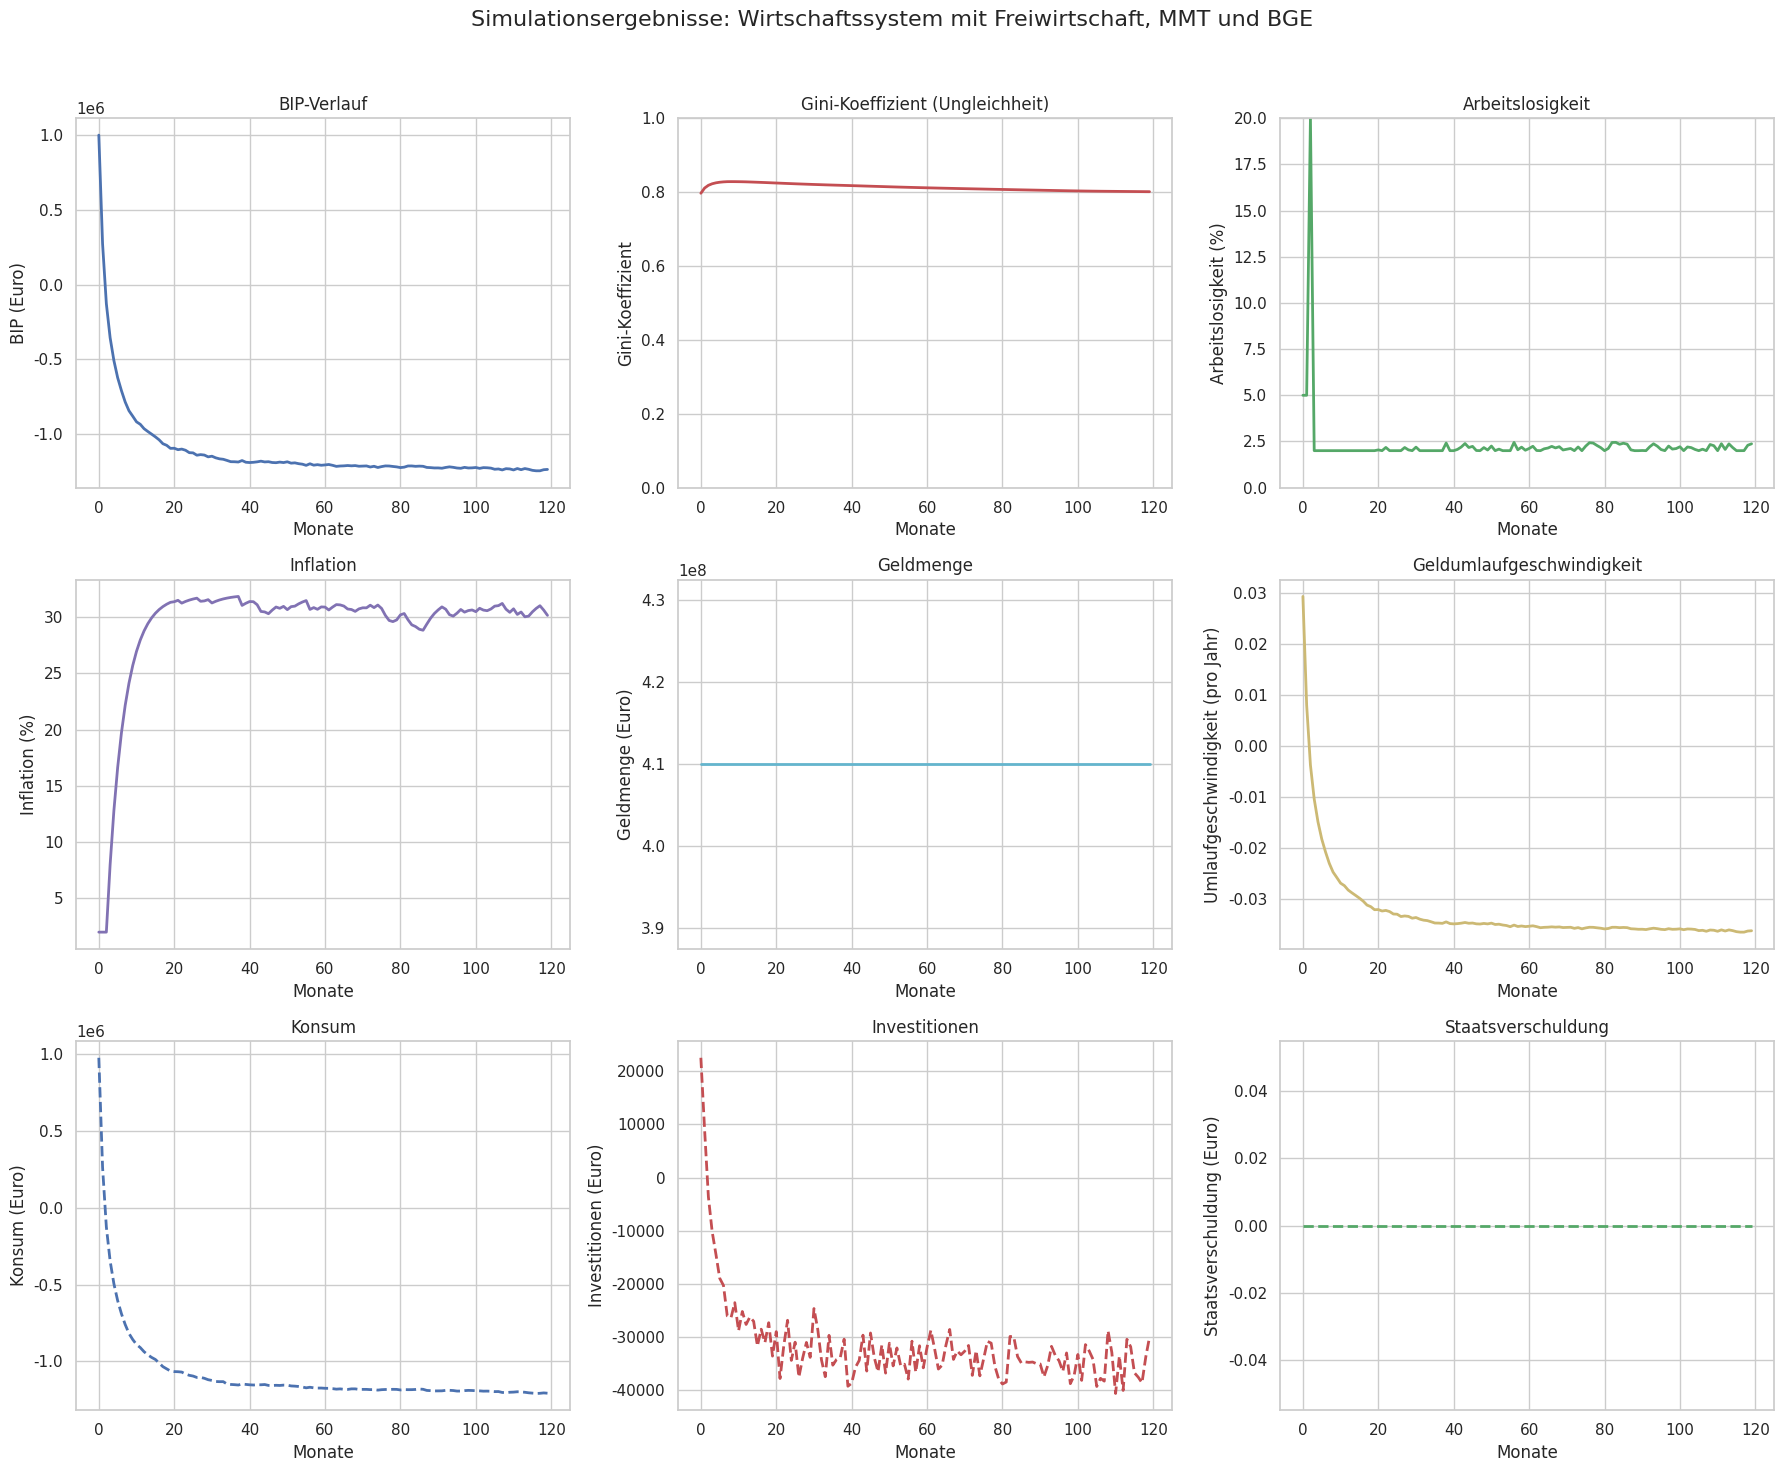

Python code for this plot: (Note: this script raises an exception after producing the figure.)
import numpy as np
import pandas as pd
import matplotlib.pyplot as plt
from matplotlib.ticker import FuncFormatter
import seaborn as sns

class WirtschaftsSimulation:
    """
    Eine Simulation, die das Zusammenspiel von Freiwirtschaft (Gesell), 
    Modern Money Theory (MMT) und Bedingungslosem Grundeinkommen (BGE) modelliert.
    """
    
    def __init__(self, 
                 anzahl_haushalte=1000,
                 anzahl_unternehmen=100,
                 simulationsdauer=120,  # Monate
                 umlaufsicherung_rate=0.05,  # 5% pro Jahr
                 bge_betrag_erwachsene=1200,  # Euro pro Monat
                 bge_betrag_kinder=600,  # Euro pro Monat
                 einkommensteuer_rate=0.5,  # 50%
                 co2_steuer=0,  # Euro pro Tonne
                 vermoegensteuer_rate=0,  # Prozent ab 1 Mio
                 bodenreform_aktiv=False,
                 mmt_aktiv=False,
                 bge_aktiv=False):
        """
        Initialisiert die Simulation mit den angegebenen Parametern.
        
        Parameter:
        ----------
        anzahl_haushalte : int
            Anzahl der Haushalte in der Simulation
        anzahl_unternehmen : int
            Anzahl der Unternehmen in der Simulation
        simulationsdauer : int
            Dauer der Simulation in Monaten
        umlaufsicherung_rate : float
            Jährliche Rate der Umlaufsicherung (Demurrage) auf gehaltenes Geld
        bge_betrag_erwachsene : float
            Monatlicher BGE-Betrag für Erwachsene in Euro
        bge_betrag_kinder : float
            Monatlicher BGE-Betrag für Kinder in Euro
        einkommensteuer_rate : float
            Einkommensteuersatz (einheitlich für alle Einkommen)
        co2_steuer : float
            CO2-Steuer in Euro pro Tonne
        vermoegensteuer_rate : float
            Vermögensteuersatz für Vermögen über 1 Mio. Euro
        bodenreform_aktiv : bool
            Ob die Bodenreform nach Gesell aktiv ist
        mmt_aktiv : bool
            Ob die Modern Money Theory aktiv ist
        bge_aktiv : bool
            Ob das Bedingungslose Grundeinkommen aktiv ist
        """
        # Simulationsparameter
        self.anzahl_haushalte = anzahl_haushalte
        self.anzahl_unternehmen = anzahl_unternehmen
        self.simulationsdauer = simulationsdauer
        
        # Parameter für die drei Bausteine
        self.umlaufsicherung_rate = umlaufsicherung_rate
        self.bge_betrag_erwachsene = bge_betrag_erwachsene
        self.bge_betrag_kinder = bge_betrag_kinder
        self.einkommensteuer_rate = einkommensteuer_rate
        self.co2_steuer = co2_steuer
        self.vermoegensteuer_rate = vermoegensteuer_rate
        
        # Aktivierungsstatus der Bausteine
        self.bodenreform_aktiv = bodenreform_aktiv
        self.mmt_aktiv = mmt_aktiv
        self.bge_aktiv = bge_aktiv
        
        # Wirtschaftliche Indikatoren
        self.bip_verlauf = []
        self.gini_verlauf = []
        self.arbeitslosigkeit_verlauf = []
        self.inflation_verlauf = []
        self.geldmenge_verlauf = []
        self.umlaufgeschwindigkeit_verlauf = []
        self.konsum_verlauf = []
        self.investitionen_verlauf = []
        self.staatsverschuldung_verlauf = []
        
        # Initialisierung der Wirtschaftsakteure
        self.haushalte = self._initialisiere_haushalte()
        self.unternehmen = self._initialisiere_unternehmen()
        self.staat = {
            'budget': 0,
            'schulden': 0,
            'steuereinnahmen': 0,
            'ausgaben': 0,
            'geldschoepfung': 0
        }
        self.zentralbank = {
            'geldmenge': sum(haushalt['geldvermoegen'] for haushalt in self.haushalte) + 
                         sum(unternehmen['kapital'] for unternehmen in self.unternehmen),
            'zinssatz': 0.02  # 2% Basiszinssatz
        }
        
        # Gesamtwirtschaftliche Variablen
        self.gesamtkonsum = 0
        self.gesamtinvestitionen = 0
        self.gesamtproduktion = 0
        self.inflation = 0.02  # 2% Ausgangsinflation
        self.arbeitslosigkeit = 0.05  # 5% Ausgangsarbeitslosigkeit
        
    def _initialisiere_haushalte(self):
        """Initialisiert die Haushalte mit unterschiedlichen Eigenschaften."""
        haushalte = []
        
        # Vermögensverteilung nach Pareto-Prinzip
        vermoegen = np.random.pareto(1.5, self.anzahl_haushalte) * 10000
        
        for i in range(self.anzahl_haushalte):
            # Zufällige Anzahl von Erwachsenen (1-2) und Kindern (0-3) pro Haushalt
            erwachsene = np.random.randint(1, 3)
            kinder = np.random.randint(0, 4)
            
            # Einkommen basierend auf Qualifikation und Zufall
            qualifikation = np.random.uniform(0.5, 2.0)
            einkommen_basis = 2000 * qualifikation
            einkommen = np.random.normal(einkommen_basis, einkommen_basis * 0.2)
            
            # Konsumneigung sinkt mit steigendem Vermögen
            konsumneigung = 0.8 - 0.3 * (np.log1p(vermoegen[i]) / 15)
            konsumneigung = max(0.3, min(0.9, konsumneigung))
            
            haushalt = {
                'erwachsene': erwachsene,
                'kinder': kinder,
                'qualifikation': qualifikation,
                'einkommen': max(0, einkommen),
                'geldvermoegen': vermoegen[i],
                'sachvermoegen': vermoegen[i] * np.random.uniform(0.5, 2.0),
                'grundbesitz': np.random.random() < 0.3,  # 30% haben Grundbesitz
                'konsumneigung': konsumneigung,
                'unternehmergeist': np.random.uniform(0, 1),
                'beschaeftigt': np.random.random() < 0.95,  # 95% Beschäftigungsquote
                'co2_fussabdruck': np.random.normal(10, 3) * (1 + np.log1p(vermoegen[i]) / 10)  # Tonnen pro Jahr
            }
            haushalte.append(haushalt)
        
        return haushalte
    
    def _initialisiere_unternehmen(self):
        """Initialisiert die Unternehmen mit unterschiedlichen Eigenschaften."""
        unternehmen = []
        
        # Größenverteilung nach Pareto-Prinzip
        groesse = np.random.pareto(1.2, self.anzahl_unternehmen) * 10
        
        for i in range(self.anzahl_unternehmen):
            mitarbeiter = int(groesse[i] * 10) + 1
            kapital = groesse[i] * 100000
            
            unternehmen_obj = {
                'mitarbeiter': mitarbeiter,
                'kapital': kapital,
                'umsatz': kapital * np.random.uniform(0.5, 1.5),
                'gewinn': kapital * np.random.uniform(0.05, 0.2),
                'investitionsneigung': np.random.uniform(0.1, 0.4),
                'innovationskraft': np.random.uniform(0, 1),
                'co2_intensitaet': np.random.normal(5, 2)  # Tonnen CO2 pro 10.000€ Umsatz
            }
            unternehmen.append(unternehmen_obj)
        
        return unternehmen
    
    def _berechne_gini_koeffizient(self):
        """Berechnet den Gini-Koeffizienten als Maß für die Ungleichheit."""
        vermoegen = np.array([h['geldvermoegen'] + h['sachvermoegen'] for h in self.haushalte])
        vermoegen = np.sort(vermoegen)
        n = len(vermoegen)
        index = np.arange(1, n + 1)
        return (np.sum((2 * index - n - 1) * vermoegen)) / (n * np.sum(vermoegen))
    
    def _wende_umlaufsicherung_an(self):
        """Wendet die Umlaufsicherung (Demurrage) auf gehaltenes Geld an."""
        if not self.bodenreform_aktiv:
            return
        
        # Monatliche Umlaufsicherungsrate
        monatliche_rate = self.umlaufsicherung_rate / 12
        
        # Anwendung auf Haushalte
        for haushalt in self.haushalte:
            umlaufsicherung_betrag = haushalt['geldvermoegen'] * monatliche_rate
            haushalt['geldvermoegen'] -= umlaufsicherung_betrag
            self.staat['steuereinnahmen'] += umlaufsicherung_betrag
        
        # Anwendung auf Unternehmen
        for unternehmen in self.unternehmen:
            umlaufsicherung_betrag = unternehmen['kapital'] * monatliche_rate * 0.2  # Nur auf liquide Mittel
            unternehmen['kapital'] -= umlaufsicherung_betrag
            self.staat['steuereinnahmen'] += umlaufsicherung_betrag
    
    def _erhebe_steuern(self):
        """Erhebt verschiedene Steuern basierend auf den aktiven Bausteinen."""
        self.staat['steuereinnahmen'] = 0
        
        # Einkommensteuer
        for haushalt in self.haushalte:
            if haushalt['beschaeftigt']:
                einkommensteuer = haushalt['einkommen'] * self.einkommensteuer_rate
                haushalt['geldvermoegen'] -= einkommensteuer
                self.staat['steuereinnahmen'] += einkommensteuer
        
        # CO2-Steuer
        if self.co2_steuer > 0:
            for haushalt in self.haushalte:
                co2_steuer = (haushalt['co2_fussabdruck'] / 12) * self.co2_steuer
                haushalt['geldvermoegen'] -= co2_steuer
                self.staat['steuereinnahmen'] += co2_steuer
            
            for unternehmen in self.unternehmen:
                co2_steuer = (unternehmen['co2_intensitaet'] * unternehmen['umsatz'] / 120000) * self.co2_steuer
                unternehmen['kapital'] -= co2_steuer
                self.staat['steuereinnahmen'] += co2_steuer
        
        # Vermögensteuer
        if self.vermoegensteuer_rate > 0:
            for haushalt in self.haushalte:
                gesamtvermoegen = haushalt['geldvermoegen'] + haushalt['sachvermoegen']
                if gesamtvermoegen > 1000000:  # 1 Mio. Schwelle
                    vermoegensteuer = (gesamtvermoegen - 1000000) * (self.vermoegensteuer_rate / 12)
                    haushalt['geldvermoegen'] -= vermoegensteuer
                    self.staat['steuereinnahmen'] += vermoegensteuer
    
    def _zahle_grundeinkommen(self):
        """Zahlt das Bedingungslose Grundeinkommen an alle Haushalte aus."""
        if not self.bge_aktiv:
            return
        
        bge_gesamtkosten = 0
        
        for haushalt in self.haushalte:
            bge_betrag = (haushalt['erwachsene'] * self.bge_betrag_erwachsene + 
                          haushalt['kinder'] * self.bge_betrag_kinder)
            haushalt['geldvermoegen'] += bge_betrag
            bge_gesamtkosten += bge_betrag
        
        self.staat['ausgaben'] += bge_gesamtkosten
        
        # Wenn MMT aktiv ist, wird das BGE teilweise durch Geldschöpfung finanziert
        if self.mmt_aktiv:
            geldschoepfung_anteil = max(0, bge_gesamtkosten - self.staat['steuereinnahmen'])
            self.staat['geldschoepfung'] += geldschoepfung_anteil
            self.zentralbank['geldmenge'] += geldschoepfung_anteil
        else:
            # Ansonsten erhöht sich die Staatsverschuldung
            self.staat['schulden'] += max(0, bge_gesamtkosten - self.staat['steuereinnahmen'])
    
    def _aktualisiere_wirtschaft(self):
        """Aktualisiert die wirtschaftlichen Aktivitäten für einen Simulationsschritt."""
        # Konsum der Haushalte
        self.gesamtkonsum = 0
        for haushalt in self.haushalte:
            verfuegbares_einkommen = haushalt['einkommen']
            if self.bge_aktiv:
                verfuegbares_einkommen += (haushalt['erwachsene'] * self.bge_betrag_erwachsene + 
                                          haushalt['kinder'] * self.bge_betrag_kinder)
            
            konsum = verfuegbares_einkommen * haushalt['konsumneigung']
            
            # Wenn Umlaufsicherung aktiv ist, erhöht sich die Konsumneigung
            if self.bodenreform_aktiv:
                konsum *= (1 + self.umlaufsicherung_rate / 4)
            
            konsum = min(konsum, haushalt['geldvermoegen'])
            haushalt['geldvermoegen'] -= konsum
            self.gesamtkonsum += konsum
        
        # Investitionen der Unternehmen
        self.gesamtinvestitionen = 0
        for unternehmen in self.unternehmen:
            # Umsatz basierend auf Gesamtkonsum
            unternehmen['umsatz'] = (unternehmen['mitarbeiter'] / sum(u['mitarbeiter'] for u in self.unternehmen)) * self.gesamtkonsum * 1.2
            
            # Gewinn
            gewinnmarge = np.random.uniform(0.05, 0.15)
            unternehmen['gewinn'] = unternehmen['umsatz'] * gewinnmarge
            unternehmen['kapital'] += unternehmen['gewinn']
            
            # Investitionen
            investition_basis = unternehmen['gewinn'] * unternehmen['investitionsneigung']
            
            # Wenn Umlaufsicherung aktiv ist, erhöht sich die Investitionsneigung
            if self.bodenreform_aktiv:
                investition_basis *= (1 + self.umlaufsicherung_rate / 3)
            
            investition = min(investition_basis, unternehmen['kapital'] * 0.5)
            unternehmen['kapital'] -= investition
            self.gesamtinvestitionen += investition
        
        # Gesamtproduktion (BIP)
        self.gesamtproduktion = self.gesamtkonsum + self.gesamtinvestitionen + self.staat['ausgaben']
        
        # Arbeitsmarkt
        # Wenn BGE aktiv ist, sinkt die Arbeitslosigkeit langsamer bei Wirtschaftsabschwung
        arbeitsmarkt_faktor = 1.0
        if self.bge_aktiv:
            arbeitsmarkt_faktor = 0.8
        
        # Wenn MMT aktiv ist, gibt es eine Arbeitsgarantie
        if self.mmt_aktiv:
            self.arbeitslosigkeit = max(0.02, self.arbeitslosigkeit * 0.9)
        else:
            # Arbeitslosigkeit basierend auf Wirtschaftswachstum
            bip_wachstum = 0
            if len(self.bip_verlauf) > 1:
                bip_wachstum = (self.gesamtproduktion / self.bip_verlauf[-1]) - 1
            
            self.arbeitslosigkeit = max(0.02, min(0.2, self.arbeitslosigkeit - bip_wachstum * 0.5 * arbeitsmarkt_faktor))
        
        # Aktualisierung der Beschäftigungsstatus
        for haushalt in self.haushalte:
            if not haushalt['beschaeftigt']:
                # Chance auf neue Beschäftigung
                if np.random.random() < (1 - self.arbeitslosigkeit) * 0.2:
                    haushalt['beschaeftigt'] = True
                    haushalt['einkommen'] = 2000 * haushalt['qualifikation'] * np.random.uniform(0.8, 1.2)
            else:
                # Risiko der Arbeitslosigkeit
                if np.random.random() < self.arbeitslosigkeit * 0.1:
                    haushalt['beschaeftigt'] = False
                    haushalt['einkommen'] = 0
        
        # Inflation
        # Basis-Inflationsrate
        ziel_inflation = 0.02  # 2% Zielinflation
        
        # Einfluss der Geldmenge (MMT)
        if self.mmt_aktiv:
            geldmengen_einfluss = self.staat['geldschoepfung'] / self.zentralbank['geldmenge']
            ziel_inflation += geldmengen_einfluss * 2
        
        # Einfluss der Kapazitätsauslastung
        kapazitaetsauslastung = 1 - self.arbeitslosigkeit
        if kapazitaetsauslastung > 0.95:
            ziel_inflation += (kapazitaetsauslastung - 0.95) * 10
        
        # Allmähliche Anpassung der Inflation
        self.inflation = self.inflation * 0.8 + ziel_inflation * 0.2
        
        # Aktualisierung der Staatsfinanzen
        self.staat['budget'] = self.staat['steuereinnahmen'] - self.staat['ausgaben']
        if self.staat['budget'] < 0 and not self.mmt_aktiv:
            self.staat['schulden'] -= self.staat['budget']
    
    def _aktualisiere_indikatoren(self):
        """Aktualisiert die wirtschaftlichen Indikatoren für die Analyse."""
        self.bip_verlauf.append(self.gesamtproduktion)
        self.gini_verlauf.append(self._berechne_gini_koeffizient())
        self.arbeitslosigkeit_verlauf.append(self.arbeitslosigkeit)
        self.inflation_verlauf.append(self.inflation)
        self.geldmenge_verlauf.append(self.zentralbank['geldmenge'])
        
        # Umlaufgeschwindigkeit = BIP / Geldmenge
        umlaufgeschwindigkeit = self.gesamtproduktion / self.zentralbank['geldmenge'] * 12  # Annualisiert
        self.umlaufgeschwindigkeit_verlauf.append(umlaufgeschwindigkeit)
        
        self.konsum_verlauf.append(self.gesamtkonsum)
        self.investitionen_verlauf.append(self.gesamtinvestitionen)
        self.staatsverschuldung_verlauf.append(self.staat['schulden'])
    
    def simuliere(self):
        """Führt die Simulation für die angegebene Dauer durch."""
        for monat in range(self.simulationsdauer):
            # Anwendung der drei Bausteine
            self._wende_umlaufsicherung_an()
            self._erhebe_steuern()
            self._zahle_grundeinkommen()
            
            # Wirtschaftliche Aktivitäten
            self._aktualisiere_wirtschaft()
            
            # Aktualisierung der Indikatoren
            self._aktualisiere_indikatoren()
        
        return {
            'bip': self.bip_verlauf,
            'gini': self.gini_verlauf,
            'arbeitslosigkeit': self.arbeitslosigkeit_verlauf,
            'inflation': self.inflation_verlauf,
            'geldmenge': self.geldmenge_verlauf,
            'umlaufgeschwindigkeit': self.umlaufgeschwindigkeit_verlauf,
            'konsum': self.konsum_verlauf,
            'investitionen': self.investitionen_verlauf,
            'staatsverschuldung': self.staatsverschuldung_verlauf
        }
    
    def visualisiere_ergebnisse(self, ergebnisse=None):
        """Visualisiert die Simulationsergebnisse."""
        if ergebnisse is None:
            ergebnisse = {
                'bip': self.bip_verlauf,
                'gini': self.gini_verlauf,
                'arbeitslosigkeit': self.arbeitslosigkeit_verlauf,
                'inflation': self.inflation_verlauf,
                'geldmenge': self.geldmenge_verlauf,
                'umlaufgeschwindigkeit': self.umlaufgeschwindigkeit_verlauf,
                'konsum': self.konsum_verlauf,
                'investitionen': self.investitionen_verlauf,
                'staatsverschuldung': self.staatsverschuldung_verlauf
            }
        
        # Stil für die Plots
        sns.set(style="whitegrid")
        plt.rcParams.update({'font.size': 12})
        
        # Erstelle eine Figur mit mehreren Subplots
        fig, axs = plt.subplots(3, 3, figsize=(18, 15))
        fig.suptitle('Simulationsergebnisse: Wirtschaftssystem mit Freiwirtschaft, MMT und BGE', fontsize=16)
        
        # BIP-Verlauf
        axs[0, 0].plot(ergebnisse['bip'], 'b-', linewidth=2)
        axs[0, 0].set_title('BIP-Verlauf')
        axs[0, 0].set_xlabel('Monate')
        axs[0, 0].set_ylabel('BIP (Euro)')
        
        # Gini-Koeffizient
        axs[0, 1].plot(ergebnisse['gini'], 'r-', linewidth=2)
        axs[0, 1].set_title('Gini-Koeffizient (Ungleichheit)')
        axs[0, 1].set_xlabel('Monate')
        axs[0, 1].set_ylabel('Gini-Koeffizient')
        axs[0, 1].set_ylim(0, 1)
        
        # Arbeitslosigkeit
        axs[0, 2].plot(np.array(ergebnisse['arbeitslosigkeit']) * 100, 'g-', linewidth=2)
        axs[0, 2].set_title('Arbeitslosigkeit')
        axs[0, 2].set_xlabel('Monate')
        axs[0, 2].set_ylabel('Arbeitslosigkeit (%)')
        axs[0, 2].set_ylim(0, 20)
        
        # Inflation
        axs[1, 0].plot(np.array(ergebnisse['inflation']) * 100, 'm-', linewidth=2)
        axs[1, 0].set_title('Inflation')
        axs[1, 0].set_xlabel('Monate')
        axs[1, 0].set_ylabel('Inflation (%)')
        
        # Geldmenge
        axs[1, 1].plot(ergebnisse['geldmenge'], 'c-', linewidth=2)
        axs[1, 1].set_title('Geldmenge')
        axs[1, 1].set_xlabel('Monate')
        axs[1, 1].set_ylabel('Geldmenge (Euro)')
        
        # Umlaufgeschwindigkeit
        axs[1, 2].plot(ergebnisse['umlaufgeschwindigkeit'], 'y-', linewidth=2)
        axs[1, 2].set_title('Geldumlaufgeschwindigkeit')
        axs[1, 2].set_xlabel('Monate')
        axs[1, 2].set_ylabel('Umlaufgeschwindigkeit (pro Jahr)')
        
        # Konsum
        axs[2, 0].plot(ergebnisse['konsum'], 'b--', linewidth=2)
        axs[2, 0].set_title('Konsum')
        axs[2, 0].set_xlabel('Monate')
        axs[2, 0].set_ylabel('Konsum (Euro)')
        
        # Investitionen
        axs[2, 1].plot(ergebnisse['investitionen'], 'r--', linewidth=2)
        axs[2, 1].set_title('Investitionen')
        axs[2, 1].set_xlabel('Monate')
        axs[2, 1].set_ylabel('Investitionen (Euro)')
        
        # Staatsverschuldung
        axs[2, 2].plot(ergebnisse['staatsverschuldung'], 'g--', linewidth=2)
        axs[2, 2].set_title('Staatsverschuldung')
        axs[2, 2].set_xlabel('Monate')
        axs[2, 2].set_ylabel('Staatsverschuldung (Euro)')
        
        plt.tight_layout(rect=[0, 0, 1, 0.96])
        plt.savefig('/home/<user>/wirtschaftssystem_projekt/simulation/simulationsergebnisse.png', dpi=300, bbox_inches='tight')
        plt.close()
        
        return '/home/<user>/wirtschaftssystem_projekt/simulation/simulationsergebnisse.png'
    
    def vergleiche_szenarien(self):
        """Vergleicht verschiedene Szenarien mit unterschiedlichen Kombinationen der Bausteine."""
        # Definiere die Szenarien
        szenarien = [
            {"name": "Basisszenario", "bodenreform": False, "mmt": False, "bge": False},
            {"name": "Nur Freiwirtschaft", "bodenreform": True, "mmt": False, "bge": False},
            {"name": "Nur MMT", "bodenreform": False, "mmt": True, "bge": False},
            {"name": "Nur BGE", "bodenreform": False, "mmt": False, "bge": True},
            {"name": "Freiwirtschaft + MMT", "bodenreform": True, "mmt": True, "bge": False},
            {"name": "Freiwirtschaft + BGE", "bodenreform": True, "mmt": False, "bge": True},
            {"name": "MMT + BGE", "bodenreform": False, "mmt": True, "bge": True},
            {"name": "Alle drei Bausteine", "bodenreform": True, "mmt": True, "bge": True}
        ]
        
        # Speichere die Ergebnisse für jeden Indikator
        ergebnisse = {}
        
        # Führe die Simulationen für jedes Szenario durch
        for szenario in szenarien:
            # Setze die Parameter für dieses Szenario
            self.bodenreform_aktiv = szenario["bodenreform"]
            self.mmt_aktiv = szenario["mmt"]
            self.bge_aktiv = szenario["bge"]
            
            # Zurücksetzen der Simulation
            self.__init__(
                anzahl_haushalte=self.anzahl_haushalte,
                anzahl_unternehmen=self.anzahl_unternehmen,
                simulationsdauer=self.simulationsdauer,
                umlaufsicherung_rate=self.umlaufsicherung_rate,
                bge_betrag_erwachsene=self.bge_betrag_erwachsene,
                bge_betrag_kinder=self.bge_betrag_kinder,
                einkommensteuer_rate=self.einkommensteuer_rate,
                co2_steuer=self.co2_steuer,
                vermoegensteuer_rate=self.vermoegensteuer_rate,
                bodenreform_aktiv=szenario["bodenreform"],
                mmt_aktiv=szenario["mmt"],
                bge_aktiv=szenario["bge"]
            )
            
            # Führe die Simulation durch
            ergebnisse[szenario["name"]] = self.simuliere()
        
        # Visualisiere die Vergleiche
        self._visualisiere_szenario_vergleiche(ergebnisse)
        
        return ergebnisse
    
    def _visualisiere_szenario_vergleiche(self, ergebnisse):
        """Visualisiert den Vergleich verschiedener Szenarien."""
        # Stil für die Plots
        sns.set(style="whitegrid")
        plt.rcParams.update({'font.size': 12})
        
        # Indikatoren für den Vergleich
        indikatoren = [
            {"name": "BIP", "key": "bip", "title": "BIP-Verlauf", "ylabel": "BIP (Euro)"},
            {"name": "Gini", "key": "gini", "title": "Gini-Koeffizient (Ungleichheit)", "ylabel": "Gini-Koeffizient"},
            {"name": "Arbeitslosigkeit", "key": "arbeitslosigkeit", "title": "Arbeitslosigkeit", "ylabel": "Arbeitslosigkeit (%)"},
            {"name": "Inflation", "key": "inflation", "title": "Inflation", "ylabel": "Inflation (%)"}
        ]
        
        # Erstelle für jeden Indikator einen eigenen Plot
        for indikator in indikatoren:
            plt.figure(figsize=(12, 8))
            
            for szenario_name, szenario_ergebnisse in ergebnisse.items():
                daten = szenario_ergebnisse[indikator["key"]]
                
                # Für Prozentangaben
                if indikator["key"] in ["arbeitslosigkeit", "inflation"]:
                    daten = np.array(daten) * 100
                
                plt.plot(daten, linewidth=2, label=szenario_name)
            
            plt.title(indikator["title"], fontsize=16)
            plt.xlabel("Monate", fontsize=14)
            plt.ylabel(indikator["ylabel"], fontsize=14)
            plt.legend(fontsize=12)
            plt.grid(True)
            
            # Speichere den Plot
            plt.savefig(f'/home/<user>/wirtschaftssystem_projekt/simulation/vergleich_{indikator["name"]}.png', 
                        dpi=300, bbox_inches='tight')
            plt.close()
        
        # Erstelle einen zusammenfassenden Plot für das Ende der Simulation
        self._erstelle_endzustand_vergleich(ergebnisse)
    
    def _erstelle_endzustand_vergleich(self, ergebnisse):
        """Erstellt einen Vergleich der Endzustände aller Szenarien."""
        # Indikatoren für den Vergleich
        indikatoren = [
            {"name": "BIP", "key": "bip", "title": "BIP", "faktor": 1},
            {"name": "Gini", "key": "gini", "title": "Gini-Koeffizient", "faktor": 1},
            {"name": "Arbeitslosigkeit", "key": "arbeitslosigkeit", "title": "Arbeitslosigkeit (%)", "faktor": 100},
            {"name": "Inflation", "key": "inflation", "title": "Inflation (%)", "faktor": 100},
            {"name": "Umlaufgeschwindigkeit", "key": "umlaufgeschwindigkeit", "title": "Geldumlaufgeschwindigkeit", "faktor": 1}
        ]
        
        # Sammle die Endzustände
        endzustaende = {}
        for szenario_name, szenario_ergebnisse in ergebnisse.items():
            endzustaende[szenario_name] = {}
            for indikator in indikatoren:
                endzustaende[szenario_name][indikator["key"]] = szenario_ergebnisse[indikator["key"]][-1] * indikator["faktor"]
        
        # Erstelle einen Dataframe für die Visualisierung
        df_endzustaende = pd.DataFrame(endzustaende).T
        
        # Normalisiere die Werte für bessere Vergleichbarkeit
        df_normalisiert = df_endzustaende.copy()
        for col in df_normalisiert.columns:
            if col in ["gini", "arbeitslosigkeit", "inflation"]:
                # Für diese Indikatoren ist niedriger besser
                max_val = df_normalisiert[col].max()
                df_normalisiert[col] = 1 - (df_normalisiert[col] / max_val)
            else:
                # Für diese Indikatoren ist höher besser
                max_val = df_normalisiert[col].max()
                df_normalisiert[col] = df_normalisiert[col] / max_val
        
        # Erstelle einen Radar-Plot
        categories = [indikator["title"] for indikator in indikatoren]
        N = len(categories)
        
        # Winkel für den Plot
        angles = [n / float(N) * 2 * np.pi for n in range(N)]
        angles += angles[:1]  # Schließe den Kreis
        
        # Erstelle die Figur
        fig, ax = plt.subplots(figsize=(12, 12), subplot_kw=dict(polar=True))
        
        # Zeichne für jedes Szenario
        for szenario_name in df_normalisiert.index:
            values = df_normalisiert.loc[szenario_name].values.flatten().tolist()
            values += values[:1]  # Schließe den Kreis
            
            ax.plot(angles, values, linewidth=2, label=szenario_name)
            ax.fill(angles, values, alpha=0.1)
        
        # Beschrifte den Plot
        ax.set_theta_offset(np.pi / 2)
        ax.set_theta_direction(-1)
        ax.set_thetagrids(np.degrees(angles[:-1]), categories)
        
        ax.set_ylim(0, 1)
        ax.set_rlabel_position(0)
        ax.set_title("Vergleich der Szenarien (normalisiert)", fontsize=16)
        ax.legend(loc='upper right', bbox_to_anchor=(0.1, 0.1))
        
        plt.savefig('/home/<user>/wirtschaftssystem_projekt/simulation/radar_vergleich.png', 
                    dpi=300, bbox_inches='tight')
        plt.close()
        
        # Erstelle auch einen Balkendiagramm-Vergleich für ausgewählte Indikatoren
        fig, axs = plt.subplots(len(indikatoren), 1, figsize=(12, 15))
        
        for i, indikator in enumerate(indikatoren):
            sns.barplot(x=df_endzustaende.index, y=df_endzustaende[indikator["key"]], ax=axs[i])
            axs[i].set_title(indikator["title"])
            axs[i].set_xticklabels(axs[i].get_xticklabels(), rotation=45, ha='right')
            
            # Für Gini und Arbeitslosigkeit: Niedriger ist besser
            if indikator["key"] in ["gini", "arbeitslosigkeit", "inflation"]:
                best_idx = df_endzustaende[indikator["key"]].idxmin()
            else:
                best_idx = df_endzustaende[indikator["key"]].idxmax()
            
            # Markiere das beste Szenario
            best_bar = axs[i].patches[df_endzustaende.index.get_loc(best_idx)]
            best_bar.set_facecolor('green')
        
        plt.tight_layout()
        plt.savefig('/home/<user>/wirtschaftssystem_projekt/simulation/balken_vergleich.png', 
                    dpi=300, bbox_inches='tight')
        plt.close()


# Hauptfunktion zum Ausführen der Simulation
def main():
    # Erstelle die Simulation
    simulation = WirtschaftsSimulation(
        anzahl_haushalte=1000,
        anzahl_unternehmen=100,
        simulationsdauer=120,  # 10 Jahre (120 Monate)
        umlaufsicherung_rate=0.05,  # 5% pro Jahr
        bge_betrag_erwachsene=1200,  # Euro pro Monat
        bge_betrag_kinder=600,  # Euro pro Monat
        einkommensteuer_rate=0.5,  # 50%
        co2_steuer=0,  # Euro pro Tonne
        vermoegensteuer_rate=0,  # Prozent ab 1 Mio
        bodenreform_aktiv=False,
        mmt_aktiv=False,
        bge_aktiv=False
    )
    
    # Führe die Simulation für das Basisszenario durch
    print("Simuliere Basisszenario...")
    ergebnisse_basis = simulation.simuliere()
    
    # Visualisiere die Ergebnisse
    print("Visualisiere Ergebnisse des Basisszenarios...")
    simulation.visualisiere_ergebnisse(ergebnisse_basis)
    
    # Aktiviere alle drei Bausteine
    simulation = WirtschaftsSimulation(
        anzahl_haushalte=1000,
        anzahl_unternehmen=100,
        simulationsdauer=120,
        umlaufsicherung_rate=0.05,
        bge_betrag_erwachsene=1200,
        bge_betrag_kinder=600,
        einkommensteuer_rate=0.5,
        co2_steuer=0,
        vermoegensteuer_rate=0,
        bodenreform_aktiv=True,
        mmt_aktiv=True,
        bge_aktiv=True
    )
    
    # Führe die Simulation für das kombinierte Szenario durch
    print("Simuliere kombiniertes Szenario mit allen drei Bausteinen...")
    ergebnisse_kombiniert = simulation.simuliere()
    
    # Visualisiere die Ergebnisse
    print("Visualisiere Ergebnisse des kombinierten Szenarios...")
    simulation.visualisiere_ergebnisse(ergebnisse_kombiniert)
    
    # Vergleiche verschiedene Szenarien
    print("Vergleiche verschiedene Szenarien...")
    simulation = WirtschaftsSimulation(
        anzahl_haushalte=1000,
        anzahl_unternehmen=100,
        simulationsdauer=120
    )
    simulation.vergleiche_szenarien()
    
    print("Simulation abgeschlossen. Ergebnisse wurden gespeichert.")

if __name__ == "__main__":
    main()
